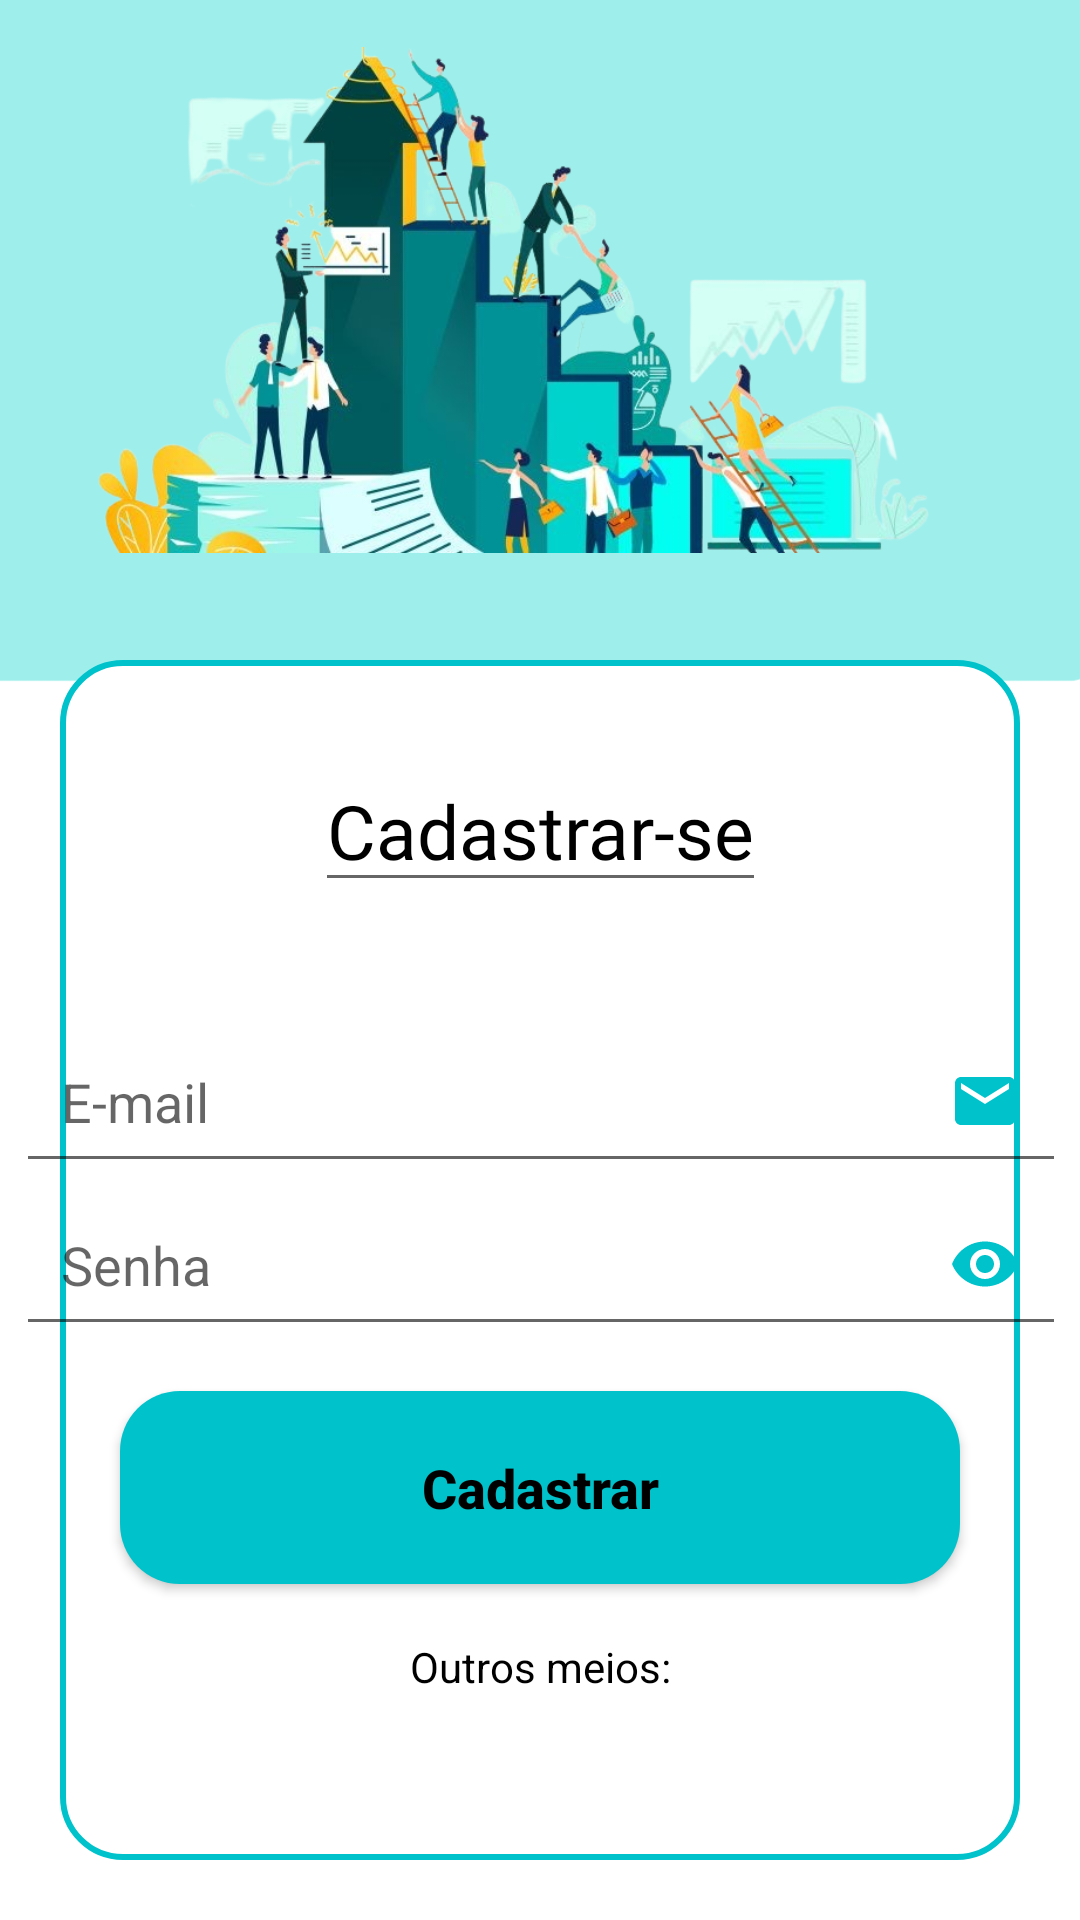

Reconstruct the res/layout file that produces this screen, plus the resources it refers to.
<!-- AndroidManifest.xml: application theme Theme.AplicativoConectOficial -->
<!-- res/layout/activity_tela_cadastro.xml -->
<?xml version="1.0" encoding="utf-8"?>
<androidx.core.widget.NestedScrollView xmlns:android="http://schemas.android.com/apk/res/android"
    android:layout_width="match_parent"
    android:layout_height="match_parent"
    android:fillViewport="true">

    <androidx.constraintlayout.widget.ConstraintLayout xmlns:app="http://schemas.android.com/apk/res-auto"
        xmlns:tools="http://schemas.android.com/tools"
        android:layout_width="match_parent"
        android:layout_height="match_parent"
        android:background="@drawable/fundo_azul"
        android:orientation="vertical"
        tools:context=".view.telaCadastro.telaCadastro">

        <ImageView
            android:id="@+id/logo_desenho"
            android:layout_width="300dp"
            android:layout_height="200dp"
            android:src="@drawable/imagem_negocios"
            app:layout_constraintEnd_toEndOf="parent"
            app:layout_constraintStart_toStartOf="parent"
            app:layout_constraintTop_toTopOf="parent" />

        <View
            style="@style/ContainerComponents"
            app:layout_constraintEnd_toEndOf="parent"
            app:layout_constraintStart_toStartOf="parent"
            app:layout_constraintTop_toBottomOf="@+id/logo_desenho" />

        <EditText
            android:id="@+id/cadastro_user"
            android:layout_width="wrap_content"
            android:layout_height="wrap_content"
            android:layout_gravity="center"
            android:layout_marginTop="250dp"
            android:fontFamily="@font/coda"
            android:text="@string/titulo_cadastrar"
            android:textColor="@color/black"
            android:textSize="25sp"
            app:layout_constraintEnd_toEndOf="@id/logo_desenho"
            app:layout_constraintStart_toStartOf="@id/logo_desenho"
            app:layout_constraintTop_toTopOf="@id/logo_desenho" />

        <EditText
            android:id="@+id/cadastro_email"
            android:layout_width="350dp"
            android:layout_height="wrap_content"
            android:layout_marginTop="90dp"
            android:drawableRight="@drawable/ic_email"
            android:hint="@string/hint_email"
            android:inputType="textEmailAddress"
            android:maxLines="1"
            android:padding="15dp"
            app:layout_constraintEnd_toEndOf="@id/cadastro_user"
            app:layout_constraintStart_toStartOf="@id/cadastro_user"
            app:layout_constraintTop_toTopOf="@id/cadastro_user"

            />

        <EditText
            android:id="@+id/cadastro_senha"
            android:layout_width="350dp"
            android:layout_height="wrap_content"
            android:drawableRight="@drawable/ic_senha"
            android:hint="@string/hint_senha"
            android:inputType="numberPassword"
            android:maxLines="1"
            android:padding="15dp"
            app:layout_constraintEnd_toEndOf="@id/cadastro_user"
            app:layout_constraintStart_toStartOf="@id/cadastro_user"
            app:layout_constraintTop_toBottomOf="@id/cadastro_email" />

        <androidx.appcompat.widget.AppCompatButton
            android:id="@+id/botao_cadastrar"
            style="@style/Button"
            android:text="@string/texto_botao_cadastrar"
            app:layout_constraintEnd_toEndOf="parent"
            app:layout_constraintStart_toStartOf="parent"
            app:layout_constraintTop_toBottomOf="@id/cadastro_senha" />

        <TextView
            android:id="@+id/text_outros"
            android:layout_width="wrap_content"
            android:layout_height="wrap_content"
            android:layout_marginTop="18dp"
            android:text="Outros meios:"
            android:textColor="@color/black"
            app:layout_constraintEnd_toEndOf="parent"
            app:layout_constraintStart_toStartOf="parent"
            app:layout_constraintTop_toBottomOf="@id/botao_cadastrar" />

        <ImageView
            android:id="@+id/logo_google"
            android:layout_width="match_parent"
            android:layout_height="50dp"
            android:layout_marginTop="5dp"
            android:src="@drawable/logo_google"
            app:layout_constraintEnd_toEndOf="parent"
            app:layout_constraintStart_toStartOf="parent"
            app:layout_constraintTop_toBottomOf="@id/text_outros" />

    </androidx.constraintlayout.widget.ConstraintLayout>
</androidx.core.widget.NestedScrollView>
<!-- resources referenced by this layout -->
<resources>
  <color name="black">#FF000000</color>
  <!-- drawable fundo_azul: png bitmap (drawable, 16761 bytes) -->
  <!-- drawable ic_email (drawable) -->
  <vector android:height="24dp" android:tint="#00C2CB"
      android:viewportHeight="24" android:viewportWidth="24"
      android:width="24dp" xmlns:android="http://schemas.android.com/apk/res/android">
      <path android:fillColor="@android:color/white" android:pathData="M20,4L4,4c-1.1,0 -1.99,0.9 -1.99,2L2,18c0,1.1 0.9,2 2,2h16c1.1,0 2,-0.9 2,-2L22,6c0,-1.1 -0.9,-2 -2,-2zM20,8l-8,5 -8,-5L4,6l8,5 8,-5v2z"/>
  </vector>
  <!-- drawable ic_senha (drawable) -->
  <vector android:height="24dp" android:tint="#00C2CB"
      android:viewportHeight="24" android:viewportWidth="24"
      android:width="24dp" xmlns:android="http://schemas.android.com/apk/res/android">
      <path android:fillColor="@android:color/white" android:pathData="M12,4.5C7,4.5 2.73,7.61 1,12c1.73,4.39 6,7.5 11,7.5s9.27,-3.11 11,-7.5c-1.73,-4.39 -6,-7.5 -11,-7.5zM12,17c-2.76,0 -5,-2.24 -5,-5s2.24,-5 5,-5 5,2.24 5,5 -2.24,5 -5,5zM12,9c-1.66,0 -3,1.34 -3,3s1.34,3 3,3 3,-1.34 3,-3 -1.34,-3 -3,-3z"/>
  </vector>
  <!-- drawable imagem_negocios: png bitmap (drawable, 308002 bytes) -->
  <string name="hint_email">E-mail</string>
  <string name="hint_senha">Senha</string>
  <string name="texto_botao_cadastrar">Cadastrar</string>
  <string name="titulo_cadastrar">Cadastrar-se</string>
  <style name="Button">
          <item name="android:layout_width">match_parent</item>
          <item name="android:layout_height">wrap_content</item>
          <item name="android:layout_marginLeft">40dp</item>
          <item name="android:layout_marginRight">40dp</item>
          <item name="android:layout_marginTop">15dp</item>
          <item name="android:padding">20dp</item>
          <item name="android:textColor">@color/black</item>
          <item name="android:textSize">18sp</item>
          <item name="android:textStyle">bold</item>
          <item name="textAllCaps">false</item>
          <item name="android:background">@drawable/button</item>
      </style>
  <style name="ContainerComponents">
          <item name="android:layout_width">match_parent</item>
          <item name="android:layout_height">400dp</item>
          <item name="android:background">@drawable/container_components</item>
          <item name="android:layout_margin">20dp</item>
  
      </style>
  <style name="Theme.AplicativoConectOficial" parent="Theme.MaterialComponents.Light.NoActionBar">
          
          <item name="colorPrimary">@color/red</item>
          <item name="colorPrimaryVariant">@color/red</item>
          <item name="colorOnPrimary">@color/black</item>
          
          <item name="colorSecondary">@color/teal_200</item>
          <item name="colorSecondaryVariant">@color/teal_700</item>
          <item name="colorOnSecondary">@color/white</item>
          
          <item name="android:statusBarColor">?attr/colorPrimaryVariant</item>
          <item name="android:windowLightStatusBar" tools:targetApi="23">true</item>
          
      </style>
  <!-- drawable button (drawable) -->
  <?xml version="1.0" encoding="utf-8"?>
  <shape xmlns:android="http://schemas.android.com/apk/res/android">
  
      <corners android:radius="20dp"/>
      <gradient
          android:startColor="@color/verde_agua"
          android:centerColor="@color/verde_agua"
          android:endColor="@color/verde_agua"
          />
  </shape>
  <!-- drawable container_components (drawable) -->
  <?xml version="1.0" encoding="utf-8"?>
  <shape xmlns:android="http://schemas.android.com/apk/res/android">
  
      <solid android:color="@color/white"/>
          <corners android:radius="20dp"/>
      <stroke android:color="@color/verde_agua" android:width="2dp"/>
  </shape>
  <color name="red">#E93754</color>
  <color name="teal_200">#FF03DAC5</color>
  <color name="teal_700">#FF018786</color>
  <color name="white">#FFFFFFFF</color>
  <color name="verde_agua">#00C2CB</color>
</resources>
